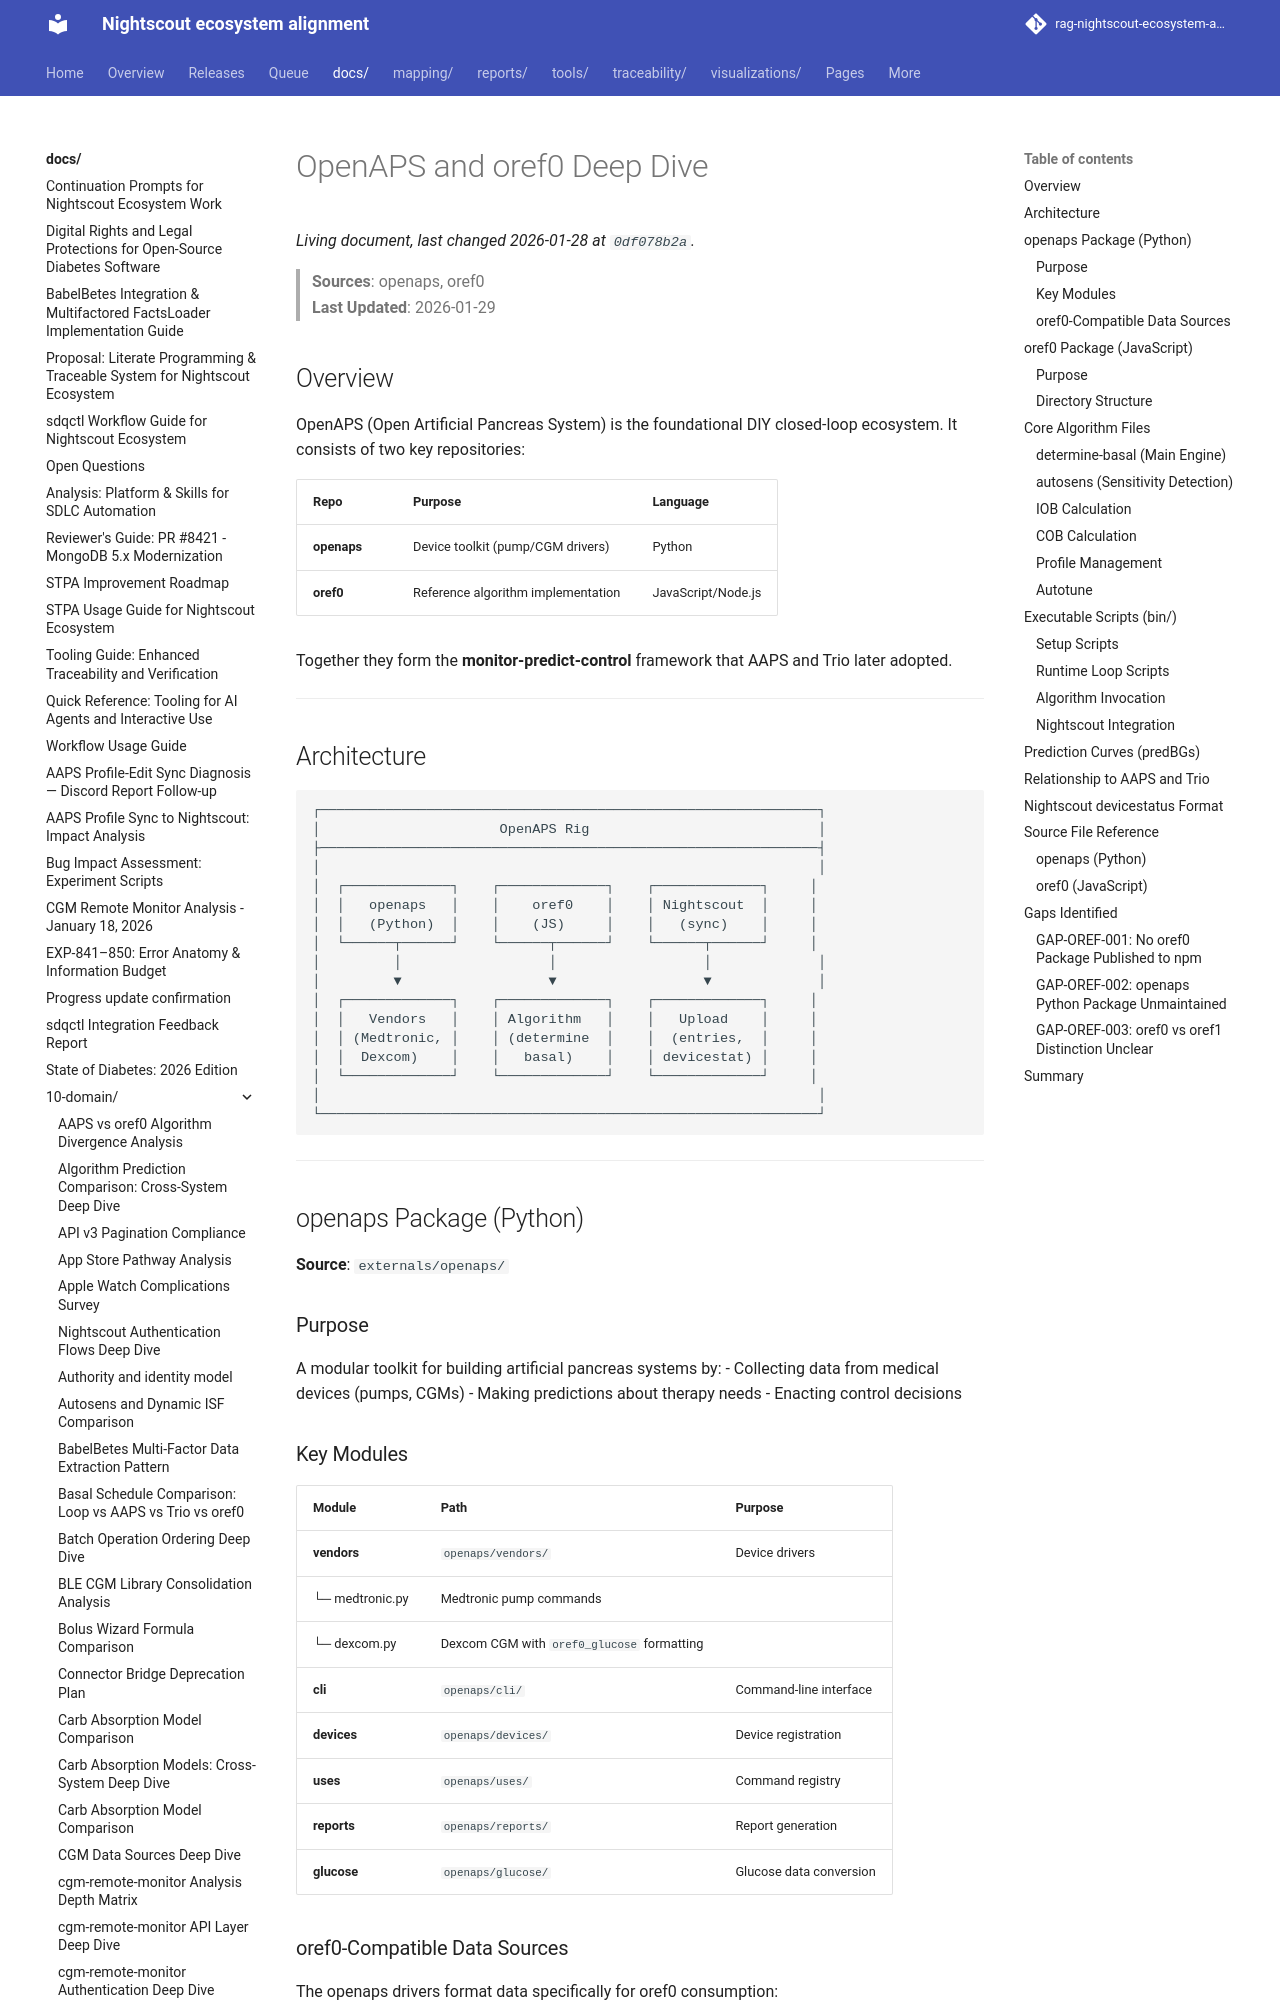

repository: bewest/rag-nightscout-ecosystem-alignment · page: docs/10-domain/openaps-oref0-deep-dive.html · generator: mkdocs

# OpenAPS and oref0 Deep Dive

> **Sources**: openaps, oref0  
> **Last Updated**: 2026-01-29

## Overview

OpenAPS (Open Artificial Pancreas System) is the foundational DIY closed-loop ecosystem. It consists of two key repositories:

| Repo | Purpose | Language |
|------|---------|----------|
| **openaps** | Device toolkit (pump/CGM drivers) | Python |
| **oref0** | Reference algorithm implementation | JavaScript/Node.js |

Together they form the **monitor-predict-control** framework that AAPS and Trio later adopted.

---

## Architecture

```
┌─────────────────────────────────────────────────────────────┐
│                      OpenAPS Rig                            │
├─────────────────────────────────────────────────────────────┤
│                                                             │
│  ┌─────────────┐    ┌─────────────┐    ┌─────────────┐     │
│  │   openaps   │    │    oref0    │    │ Nightscout  │     │
│  │   (Python)  │    │    (JS)     │    │   (sync)    │     │
│  └──────┬──────┘    └──────┬──────┘    └──────┬──────┘     │
│         │                  │                  │             │
│         ▼                  ▼                  ▼             │
│  ┌─────────────┐    ┌─────────────┐    ┌─────────────┐     │
│  │   Vendors   │    │ Algorithm   │    │   Upload    │     │
│  │ (Medtronic, │    │ (determine  │    │  (entries,  │     │
│  │  Dexcom)    │    │   basal)    │    │ devicestat) │     │
│  └─────────────┘    └─────────────┘    └─────────────┘     │
│                                                             │
└─────────────────────────────────────────────────────────────┘
```

---

## openaps Package (Python)

**Source**: `externals/openaps/`

### Purpose

A modular toolkit for building artificial pancreas systems by:
- Collecting data from medical devices (pumps, CGMs)
- Making predictions about therapy needs
- Enacting control decisions
